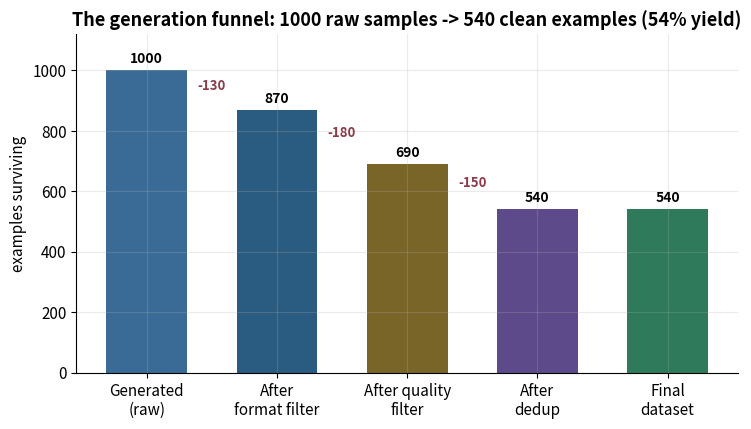
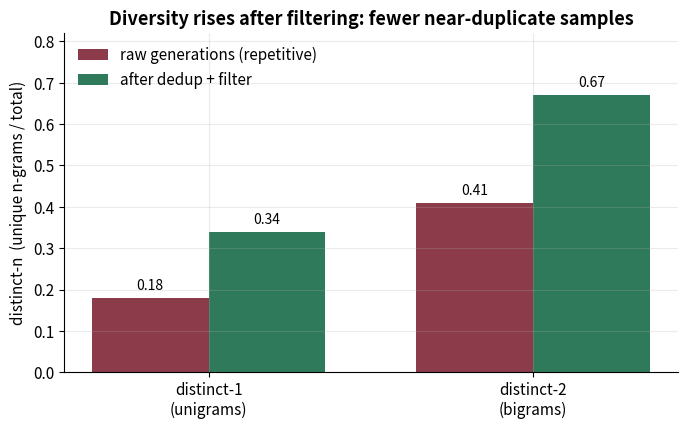
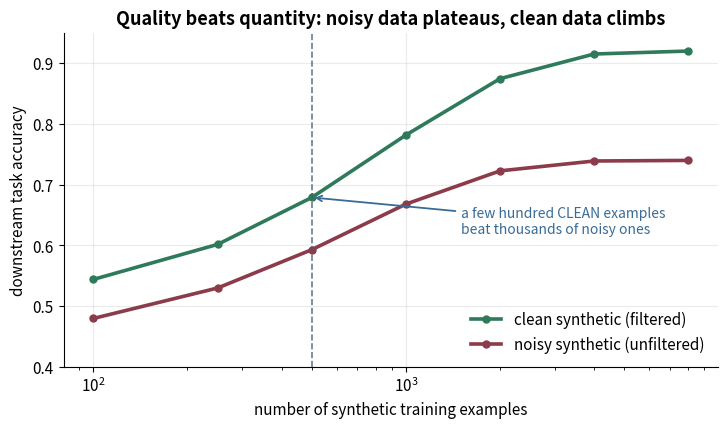
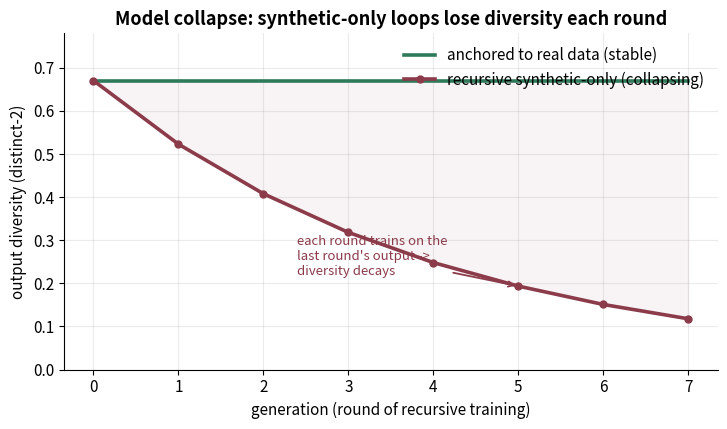
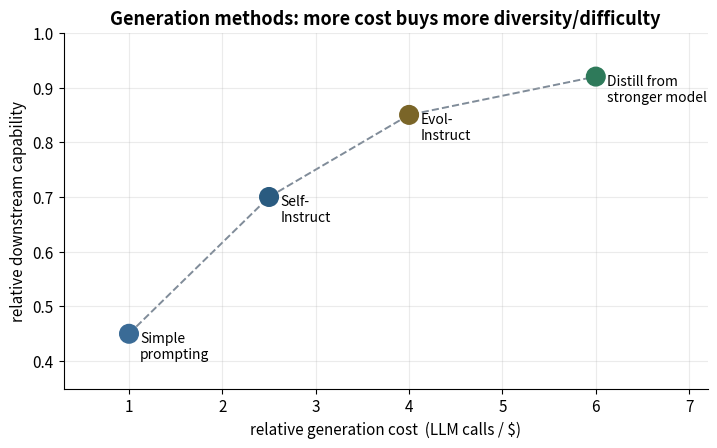

Write Python code to recreate these figures, in order.
"""Generate the quantitative figures for the Synthetic Data Generation workflow note.

Run inside ml-py312:
    source ~/.uv/envs/ml-py312/bin/activate
    python gen_plots.py

Produces (in this folder):
    syndata_funnel.png        - the generate -> filter -> dedup yield funnel (counts dropping)
    syndata_diversity.png     - n-gram diversity before vs after the dedup/filter pass
    syndata_quality_quantity.png - downstream accuracy vs dataset size, by data quality
    syndata_collapse.png      - model collapse: diversity decaying over recursive generations
    syndata_method_cost.png   - cost vs capability for the four generation methods
"""
import numpy as np
import matplotlib

matplotlib.use("Agg")
import matplotlib.pyplot as plt

# Muted palette aligned with the repo's diagram colors.
BLUE = "#3A6B96"
PURPLE = "#5D4A8A"
GREEN = "#2E7A5A"
RED = "#8B3B4A"
AMBER = "#7A6528"
SLATE = "#4A5B6E"
NAVY = "#2A5B80"

plt.rcParams.update({
    "figure.dpi": 130,
    "font.size": 11,
    "axes.titlesize": 13,
    "axes.titleweight": "bold",
    "axes.grid": True,
    "grid.alpha": 0.25,
    "axes.spines.top": False,
    "axes.spines.right": False,
})


def funnel():
    """The yield funnel: raw generations shrink as each quality gate removes examples."""
    stages = ["Generated\n(raw)", "After\nformat filter", "After quality\nfilter", "After\ndedup", "Final\ndataset"]
    counts = [1000, 870, 690, 540, 540]
    colors = [BLUE, NAVY, AMBER, PURPLE, GREEN]

    fig, ax = plt.subplots(figsize=(7.6, 4.4))
    bars = ax.bar(stages, counts, color=colors, width=0.62)
    for b, c in zip(bars, counts):
        ax.text(b.get_x() + b.get_width() / 2, c + 14, f"{c}", ha="center",
                va="bottom", fontsize=10, fontweight="bold")
    # annotate the drops between stages
    for i in range(1, len(counts)):
        drop = counts[i - 1] - counts[i]
        if drop > 0:
            ax.annotate(f"-{drop}", xy=(i - 0.5, (counts[i - 1] + counts[i]) / 2),
                        color=RED, fontsize=9.5, ha="center", fontweight="bold")
    ax.set_ylabel("examples surviving")
    ax.set_title("The generation funnel: 1000 raw samples -> 540 clean examples (54% yield)")
    ax.set_ylim(0, 1120)
    fig.tight_layout()
    fig.savefig("syndata_funnel.png", bbox_inches="tight")
    plt.close(fig)


def diversity():
    """Distinct-n diversity before vs after the dedup/filter pass, for two n-gram sizes."""
    labels = ["distinct-1\n(unigrams)", "distinct-2\n(bigrams)"]
    before = [0.18, 0.41]
    after = [0.34, 0.67]
    x = np.arange(len(labels))
    w = 0.36

    fig, ax = plt.subplots(figsize=(7.0, 4.4))
    b1 = ax.bar(x - w / 2, before, w, color=RED, label="raw generations (repetitive)")
    b2 = ax.bar(x + w / 2, after, w, color=GREEN, label="after dedup + filter")
    for bars in (b1, b2):
        for b in bars:
            ax.text(b.get_x() + b.get_width() / 2, b.get_height() + 0.012,
                    f"{b.get_height():.2f}", ha="center", va="bottom", fontsize=10)
    ax.set_xticks(x)
    ax.set_xticklabels(labels)
    ax.set_ylabel("distinct-n  (unique n-grams / total)")
    ax.set_title("Diversity rises after filtering: fewer near-duplicate samples")
    ax.set_ylim(0, 0.82)
    ax.legend(loc="upper left", frameon=False)
    fig.tight_layout()
    fig.savefig("syndata_diversity.png", bbox_inches="tight")
    plt.close(fig)


def quality_quantity():
    """Downstream accuracy vs dataset size, for clean-synthetic vs noisy-synthetic data."""
    n = np.array([100, 250, 500, 1000, 2000, 4000, 8000])
    # clean data: rises and saturates high. noisy data: rises then plateaus low (label noise caps it).
    clean = 0.92 - 0.42 * np.exp(-n / 900.0)
    noisy = 0.74 - 0.30 * np.exp(-n / 700.0)

    fig, ax = plt.subplots(figsize=(7.4, 4.4))
    ax.plot(n, clean, "-o", color=GREEN, lw=2.6, ms=5, label="clean synthetic (filtered)")
    ax.plot(n, noisy, "-o", color=RED, lw=2.6, ms=5, label="noisy synthetic (unfiltered)")
    ax.axvline(500, color=SLATE, ls="--", lw=1.2, alpha=0.8)
    ax.annotate("a few hundred CLEAN examples\nbeat thousands of noisy ones",
                xy=(500, clean[2]), xytext=(1500, 0.62), color=BLUE, fontsize=10,
                arrowprops=dict(arrowstyle="->", color=BLUE, lw=1.3))
    ax.set_xlabel("number of synthetic training examples")
    ax.set_ylabel("downstream task accuracy")
    ax.set_title("Quality beats quantity: noisy data plateaus, clean data climbs")
    ax.set_xscale("log")
    ax.set_ylim(0.4, 0.95)
    ax.legend(loc="lower right", frameon=False)
    fig.tight_layout()
    fig.savefig("syndata_quality_quantity.png", bbox_inches="tight")
    plt.close(fig)


def collapse():
    """Model collapse: train on your own output recursively and diversity decays each round."""
    gens = np.arange(0, 8)
    # diversity decays geometrically when each generation trains on the previous one's output.
    healthy = 0.67 * np.ones_like(gens, dtype=float)
    collapsing = 0.67 * (0.78 ** gens)

    fig, ax = plt.subplots(figsize=(7.4, 4.4))
    ax.plot(gens, healthy, "-", color=GREEN, lw=2.6,
            label="anchored to real data (stable)")
    ax.plot(gens, collapsing, "-o", color=RED, lw=2.6, ms=5,
            label="recursive synthetic-only (collapsing)")
    ax.fill_between(gens, collapsing, healthy, color=RED, alpha=0.06)
    ax.annotate("each round trains on the\nlast round's output ->\ndiversity decays",
                xy=(5, collapsing[5]), xytext=(2.4, 0.22), color=RED, fontsize=9.5,
                arrowprops=dict(arrowstyle="->", color=RED, lw=1.3))
    ax.set_xlabel("generation (round of recursive training)")
    ax.set_ylabel("output diversity (distinct-2)")
    ax.set_title("Model collapse: synthetic-only loops lose diversity each round")
    ax.set_ylim(0, 0.78)
    ax.legend(loc="upper right", frameon=False)
    fig.tight_layout()
    fig.savefig("syndata_collapse.png", bbox_inches="tight")
    plt.close(fig)


def method_cost():
    """Cost (LLM calls / $) vs capability for the four generation methods."""
    methods = ["Simple\nprompting", "Self-\nInstruct", "Evol-\nInstruct", "Distill from\nstronger model"]
    cost = [1.0, 2.5, 4.0, 6.0]          # relative generation cost (LLM calls)
    capability = [0.45, 0.70, 0.85, 0.92]  # relative downstream quality reached
    colors = [BLUE, NAVY, AMBER, GREEN]

    fig, ax = plt.subplots(figsize=(7.4, 4.6))
    ax.scatter(cost, capability, s=180, c=colors, zorder=5)
    for m, x, y in zip(methods, cost, capability):
        ax.annotate(m, xy=(x, y), xytext=(x + 0.12, y - 0.045), fontsize=10)
    ax.plot(cost, capability, color=SLATE, ls="--", lw=1.4, alpha=0.7, zorder=1)
    ax.set_xlabel("relative generation cost  (LLM calls / $)")
    ax.set_ylabel("relative downstream capability")
    ax.set_title("Generation methods: more cost buys more diversity/difficulty")
    ax.set_xlim(0.3, 7.2)
    ax.set_ylim(0.35, 1.0)
    fig.tight_layout()
    fig.savefig("syndata_method_cost.png", bbox_inches="tight")
    plt.close(fig)


if __name__ == "__main__":
    funnel()
    diversity()
    quality_quantity()
    collapse()
    method_cost()
    print("wrote: syndata_funnel.png, syndata_diversity.png, syndata_quality_quantity.png, "
          "syndata_collapse.png, syndata_method_cost.png")
